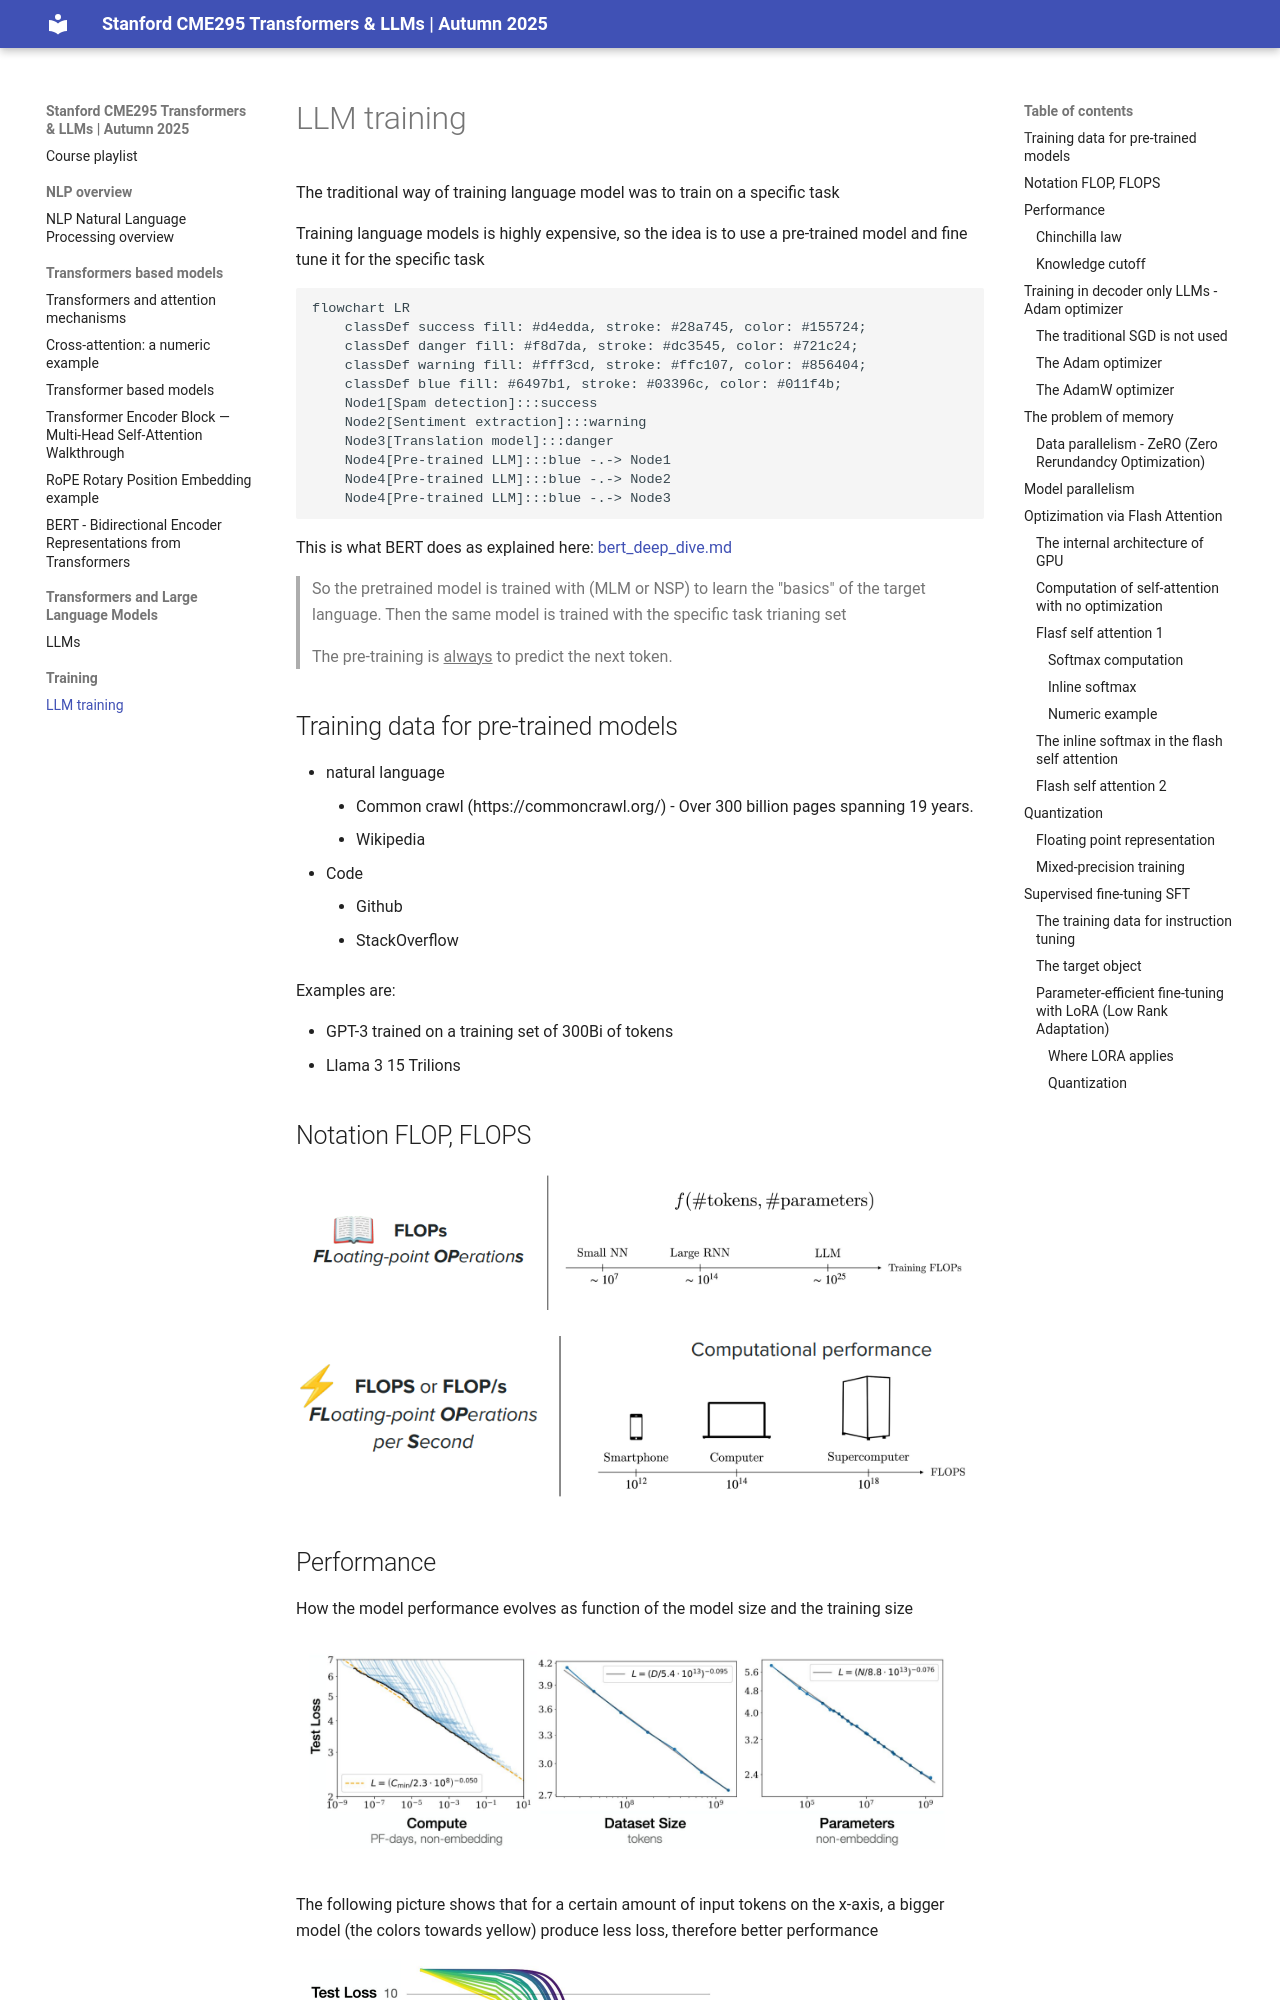

repository: apedano/ai-doc · page: 4-LLM training/index.html · generator: mkdocs

# LLM training

The traditional way of training language model was to train on a specific task

Training language models is highly expensive, so the idea is to use a pre-trained model and fine tune it for the 
specific task
